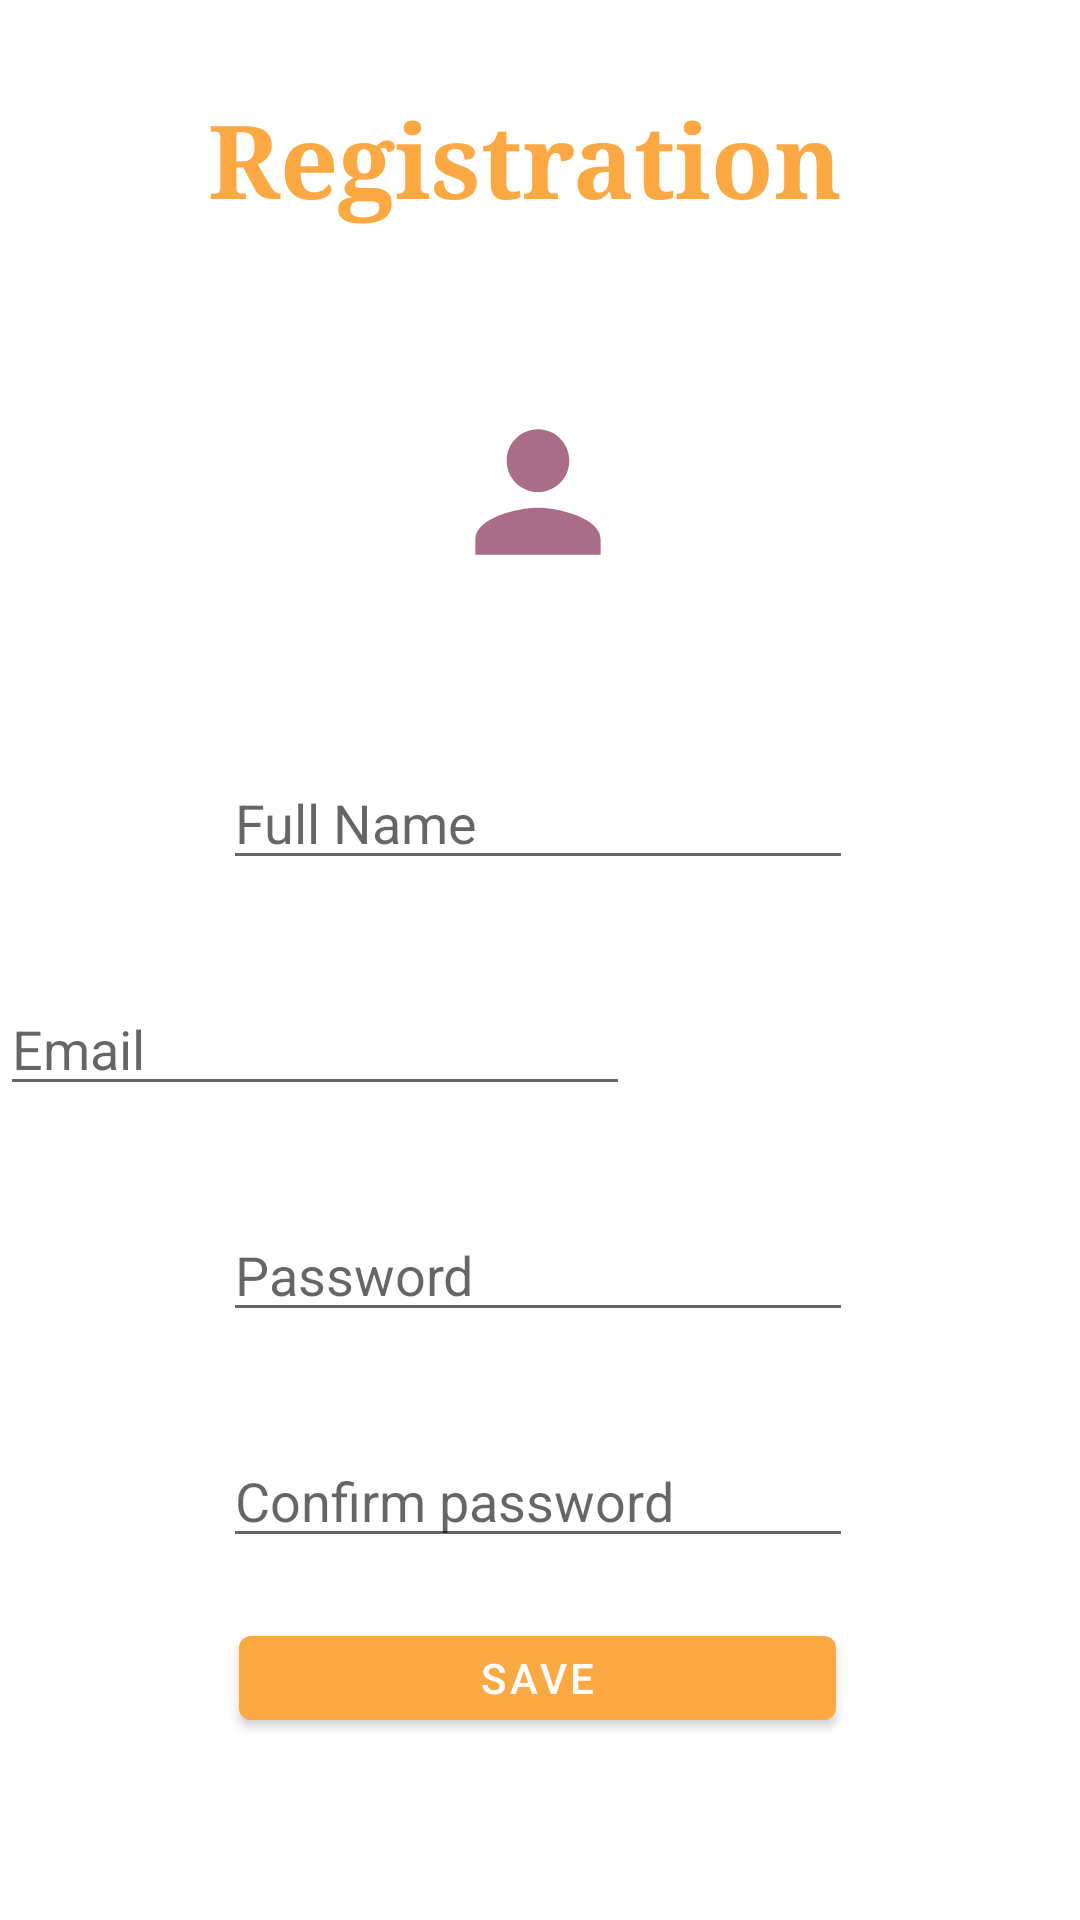

Produce the Android XML layout that renders to this screen, including the resource entries it uses.
<!-- AndroidManifest.xml: application theme Theme.TaskPlanner -->
<!-- res/layout/activity_registration.xml -->
<?xml version="1.0" encoding="utf-8"?>
<androidx.constraintlayout.widget.ConstraintLayout xmlns:android="http://schemas.android.com/apk/res/android"
    xmlns:app="http://schemas.android.com/apk/res-auto"
    xmlns:tools="http://schemas.android.com/tools"
    android:layout_width="match_parent"
    android:layout_height="match_parent">

    <ImageView
        android:id="@+id/imageView"
        android:layout_width="wrap_content"
        android:layout_height="wrap_content"
        android:layout_marginTop="34dp"
        app:layout_constraintBottom_toTopOf="@+id/editTextTextPersonName"
        app:layout_constraintEnd_toEndOf="parent"
        app:layout_constraintHorizontal_bias="0.498"
        app:layout_constraintStart_toStartOf="parent"
        app:layout_constraintTop_toBottomOf="@+id/titleText"
        app:srcCompat="@drawable/login_image_foreground" />

    <EditText
        android:id="@+id/editTextTextPassword2"
        android:layout_width="wrap_content"
        android:layout_height="wrap_content"
        android:layout_marginTop="34dp"
        android:ems="10"
        android:hint="Password"
        android:inputType="textPassword"
        app:layout_constraintBottom_toTopOf="@+id/editTextTextPassword3"
        app:layout_constraintEnd_toEndOf="parent"
        app:layout_constraintHorizontal_bias="0.495"
        app:layout_constraintStart_toStartOf="parent"
        app:layout_constraintTop_toBottomOf="@+id/editTextTextEmailAddress2" />

    <EditText
        android:id="@+id/editTextTextEmailAddress2"
        android:layout_width="wrap_content"
        android:layout_height="wrap_content"
        android:layout_marginTop="34dp"
        android:ems="10"
        android:hint="Email"
        android:inputType="textEmailAddress"
        app:layout_constraintBottom_toTopOf="@+id/editTextTextPassword2"
        app:layout_constraintTop_toBottomOf="@+id/editTextTextPersonName"
        tools:layout_editor_absoluteX="101dp" />

    <EditText
        android:id="@+id/editTextTextPersonName"
        android:layout_width="wrap_content"
        android:layout_height="wrap_content"
        android:layout_marginTop="34dp"
        android:ems="10"
        android:hint="Full Name"
        android:inputType="textPersonName"
        app:layout_constraintBottom_toTopOf="@+id/editTextTextEmailAddress2"
        app:layout_constraintEnd_toEndOf="parent"
        app:layout_constraintHorizontal_bias="0.495"
        app:layout_constraintStart_toStartOf="parent"
        app:layout_constraintTop_toBottomOf="@+id/imageView" />

    <TextView
        android:id="@+id/titleText"
        android:layout_width="wrap_content"
        android:layout_height="46dp"
        android:fontFamily="serif"
        android:gravity="center"
        android:text="Registration"
        android:textColor="@color/orange"
        android:textSize="34sp"
        android:textStyle="bold"
        app:layout_constraintBottom_toTopOf="@+id/imageView"
        app:layout_constraintEnd_toEndOf="parent"
        app:layout_constraintHorizontal_bias="0.465"
        app:layout_constraintStart_toStartOf="parent"
        app:layout_constraintTop_toTopOf="parent"
        app:layout_constraintVertical_bias="0.32999998"
        app:layout_constraintVertical_chainStyle="packed" />

    <EditText
        android:id="@+id/editTextTextPassword3"
        android:layout_width="wrap_content"
        android:layout_height="wrap_content"
        android:layout_marginTop="34dp"
        android:ems="10"
        android:hint="Confirm password"
        android:inputType="textPassword"
        app:layout_constraintBottom_toTopOf="@+id/button2"
        app:layout_constraintEnd_toEndOf="parent"
        app:layout_constraintHorizontal_bias="0.495"
        app:layout_constraintStart_toStartOf="parent"
        app:layout_constraintTop_toBottomOf="@+id/editTextTextPassword2" />

    <Button
        android:id="@+id/button2"
        android:layout_width="199dp"
        android:layout_height="40dp"
        android:layout_marginTop="20dp"
        android:text="Save"
        app:backgroundTint="@color/orange"
        app:layout_constraintBottom_toBottomOf="parent"
        app:layout_constraintEnd_toEndOf="parent"
        app:layout_constraintHorizontal_bias="0.495"
        app:layout_constraintStart_toStartOf="parent"
        app:layout_constraintTop_toBottomOf="@+id/editTextTextPassword3"
        app:layout_constraintVertical_bias="0.192" />

</androidx.constraintlayout.widget.ConstraintLayout>
<!-- resources referenced by this layout -->
<resources>
  <color name="orange">#FCA943</color>
  <!-- drawable login_image_foreground (drawable) -->
  <vector xmlns:android="http://schemas.android.com/apk/res/android"
      android:width="108dp"
      android:height="108dp"
      android:viewportWidth="108"
      android:viewportHeight="108"
      android:tint="#AA6D87">
    <group android:scaleX="2.61"
        android:scaleY="2.61"
        android:translateX="22.68"
        android:translateY="22.68">
      <path
          android:fillColor="@android:color/white"
          android:pathData="M12,12c2.21,0 4,-1.79 4,-4s-1.79,-4 -4,-4 -4,1.79 -4,4 1.79,4 4,4zM12,14c-2.67,0 -8,1.34 -8,4v2h16v-2c0,-2.66 -5.33,-4 -8,-4z"/>
    </group>
  </vector>
  <style name="Theme.TaskPlanner" parent="Theme.MaterialComponents.DayNight.DarkActionBar">
          
          <item name="colorPrimary">@color/purple_500</item>
          <item name="colorPrimaryVariant">@color/purple_700</item>
          <item name="colorOnPrimary">@color/white</item>
          
          <item name="colorSecondary">@color/teal_200</item>
          <item name="colorSecondaryVariant">@color/teal_700</item>
          <item name="colorOnSecondary">@color/black</item>
          
          <item name="android:statusBarColor" tools:targetApi="l">@color/orange</item>
          
      </style>
  <color name="purple_500">#FF6200EE</color>
  <color name="purple_700">#FF3700B3</color>
  <color name="white">#FFFFFFFF</color>
  <color name="teal_200">#FF03DAC5</color>
  <color name="teal_700">#FF018786</color>
  <color name="black">#FF000000</color>
</resources>
